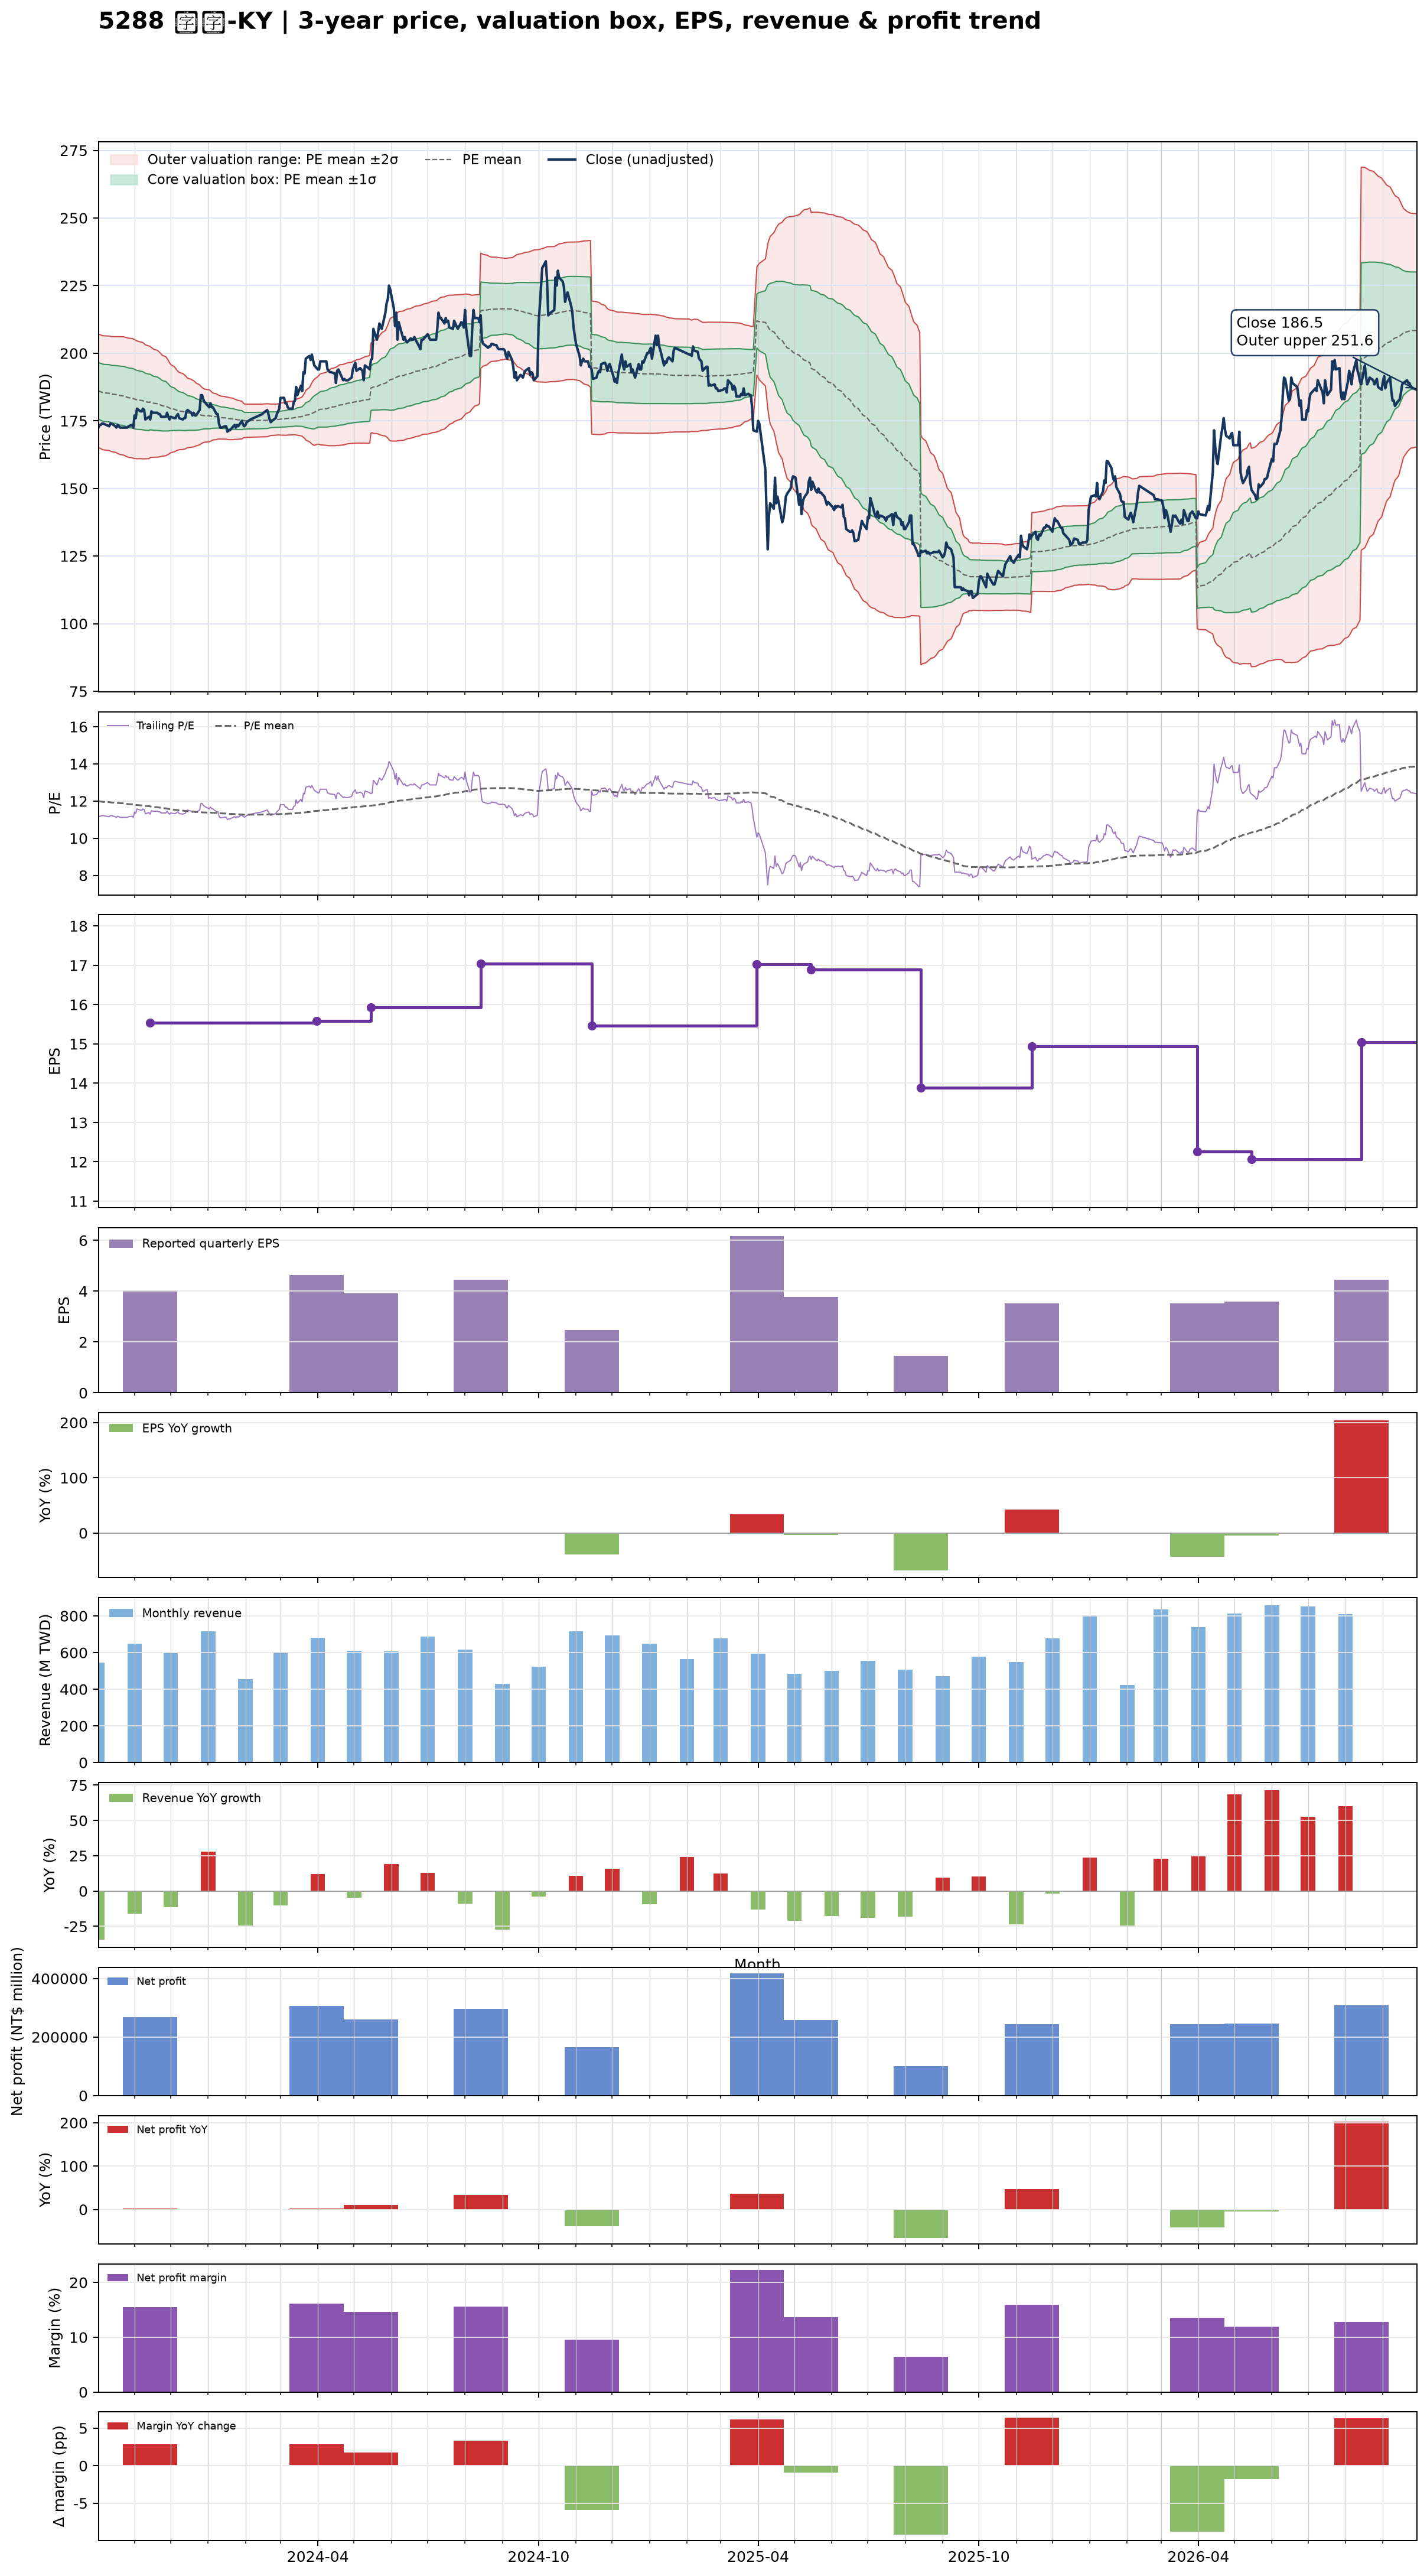

Source data for this figure (header and first rows):
date, close, available_date, period_end, eps, ttm_eps, pe, pe_mean, pe_std, price_m2, price_m1, price_mean, price_p1, price_p2, forward_eps, forward_pe, forward_pe_mean, forward_pe_std, forward_price_m2, forward_price_m1, forward_price_mean, forward_price_p1, forward_price_p2
2023-10-02, 172.5, 2023-08-14, 2023-06-30, 3.35, 15.51, 11.12, 12, 0.6744, 165.2, 175.6, 186.1, 196.5, 207, , , , , , , , , 
2023-10-03, 173.5, 2023-08-14, 2023-06-30, 3.35, 15.51, 11.19, 11.99, 0.6765, 164.9, 175.4, 185.9, 196.4, 206.9, , , , , , , , , 
2023-10-04, 173.5, 2023-08-14, 2023-06-30, 3.35, 15.51, 11.19, 11.97, 0.678, 164.7, 175.2, 185.7, 196.2, 206.8, , , , , , , , , 
2023-10-05, 174, 2023-08-14, 2023-06-30, 3.35, 15.51, 11.22, 11.96, 0.6791, 164.5, 175, 185.5, 196.1, 206.6, , , , , , , , , 
2023-10-06, 174, 2023-08-14, 2023-06-30, 3.35, 15.51, 11.22, 11.95, 0.6799, 164.3, 174.8, 185.4, 195.9, 206.5, , , , , , , , , 
2023-10-11, 173, 2023-08-14, 2023-06-30, 3.35, 15.51, 11.15, 11.94, 0.682, 164, 174.6, 185.2, 195.8, 206.4, , , , , , , , , 
2023-10-12, 174, 2023-08-14, 2023-06-30, 3.35, 15.51, 11.22, 11.93, 0.6839, 163.8, 174.4, 185, 195.7, 206.3, , , , , , , , , 
2023-10-13, 174, 2023-08-14, 2023-06-30, 3.35, 15.51, 11.22, 11.92, 0.6856, 163.6, 174.3, 184.9, 195.5, 206.2, , , , , , , , , 
2023-10-16, 173, 2023-08-14, 2023-06-30, 3.35, 15.51, 11.15, 11.91, 0.6889, 163.4, 174.1, 184.8, 195.5, 206.1, , , , , , , , , 
2023-10-17, 172.5, 2023-08-14, 2023-06-30, 3.35, 15.51, 11.12, 11.91, 0.6927, 163.2, 173.9, 184.7, 195.4, 206.2, , , , , , , , , 
2023-10-18, 173.5, 2023-08-14, 2023-06-30, 3.35, 15.51, 11.19, 11.9, 0.6956, 163, 173.8, 184.6, 195.3, 206.1, , , , , , , , , 
2023-10-19, 173, 2023-08-14, 2023-06-30, 3.35, 15.51, 11.15, 11.89, 0.6989, 162.8, 173.6, 184.5, 195.3, 206.1, , , , , , , , , 
2023-10-20, 172.5, 2023-08-14, 2023-06-30, 3.35, 15.51, 11.12, 11.89, 0.7024, 162.6, 173.5, 184.3, 195.2, 206.1, , , , , , , , , 
2023-10-23, 172.5, 2023-08-14, 2023-06-30, 3.35, 15.51, 11.12, 11.88, 0.7054, 162.3, 173.3, 184.2, 195.2, 206.1, , , , , , , , , 
2023-10-24, 172.5, 2023-08-14, 2023-06-30, 3.35, 15.51, 11.12, 11.87, 0.7067, 162.1, 173.1, 184, 195, 206, , , , , , , , , 
2023-10-25, 172.5, 2023-08-14, 2023-06-30, 3.35, 15.51, 11.12, 11.85, 0.7073, 161.9, 172.9, 183.9, 194.8, 205.8, , , , , , , , , 
2023-10-26, 172.5, 2023-08-14, 2023-06-30, 3.35, 15.51, 11.12, 11.84, 0.709, 161.7, 172.7, 183.7, 194.7, 205.7, , , , , , , , , 
2023-10-27, 173, 2023-08-14, 2023-06-30, 3.35, 15.51, 11.15, 11.83, 0.7102, 161.5, 172.5, 183.5, 194.6, 205.6, , , , , , , , , 
2023-10-30, 173.5, 2023-08-14, 2023-06-30, 3.35, 15.51, 11.19, 11.82, 0.7108, 161.3, 172.4, 183.4, 194.4, 205.4, , , , , , , , , 
2023-10-31, 172.5, 2023-08-14, 2023-06-30, 3.35, 15.51, 11.12, 11.81, 0.711, 161.2, 172.2, 183.2, 194.2, 205.3, , , , , , , , , 
2023-11-01, 177, 2023-08-14, 2023-06-30, 3.35, 15.51, 11.41, 11.8, 0.7094, 161.1, 172.1, 183.1, 194.1, 205.1, , , , , , , , , 
2023-11-02, 176, 2023-08-14, 2023-06-30, 3.35, 15.51, 11.35, 11.79, 0.705, 161, 172, 182.9, 193.8, 204.8, , , , , , , , , 
2023-11-03, 179.5, 2023-08-14, 2023-06-30, 3.35, 15.51, 11.57, 11.78, 0.7026, 161, 171.9, 182.8, 193.7, 204.6, , , , , , , , , 
2023-11-06, 178.5, 2023-08-14, 2023-06-30, 3.35, 15.51, 11.51, 11.77, 0.6949, 161, 171.8, 182.6, 193.4, 204.1, , , , , , , , , 
2023-11-07, 178.5, 2023-08-14, 2023-06-30, 3.35, 15.51, 11.51, 11.77, 0.6949, 161, 171.8, 182.5, 193.3, 204.1, , , , , , , , , 
2023-11-08, 179.5, 2023-08-14, 2023-06-30, 3.35, 15.51, 11.57, 11.76, 0.6928, 160.9, 171.7, 182.4, 193.2, 203.9, , , , , , , , , 
2023-11-09, 179, 2023-08-14, 2023-06-30, 3.35, 15.51, 11.54, 11.75, 0.6863, 161, 171.6, 182.3, 192.9, 203.5, , , , , , , , , 
2023-11-10, 175.5, 2023-08-14, 2023-06-30, 3.35, 15.51, 11.32, 11.74, 0.679, 161, 171.5, 182.1, 192.6, 203.1, , , , , , , , , 
2023-11-13, 176.5, 2023-08-14, 2023-06-30, 3.35, 15.51, 11.38, 11.73, 0.6716, 161, 171.4, 181.9, 192.3, 202.7, , , , , , , , , 
2023-11-14, 175.5, 2023-11-14, 2023-09-30, 4.04, 15.54, 11.29, 11.71, 0.6611, 161.4, 171.7, 182, 192.3, 202.5, , , , , , , , , 
2023-11-15, 178.5, 2023-11-14, 2023-09-30, 4.04, 15.54, 11.49, 11.7, 0.6531, 161.5, 171.7, 181.8, 192, 202.1, , , , , , , , , 
2023-11-16, 178, 2023-11-14, 2023-09-30, 4.04, 15.54, 11.45, 11.69, 0.648, 161.5, 171.6, 181.7, 191.7, 201.8, , , , , , , , , 
2023-11-17, 178, 2023-11-14, 2023-09-30, 4.04, 15.54, 11.45, 11.68, 0.6418, 161.5, 171.5, 181.5, 191.5, 201.4, , , , , , , , , 
2023-11-20, 178, 2023-11-14, 2023-09-30, 4.04, 15.54, 11.45, 11.67, 0.6355, 161.6, 171.5, 181.3, 191.2, 201.1, , , , , , , , , 
2023-11-21, 177.5, 2023-11-14, 2023-09-30, 4.04, 15.54, 11.42, 11.66, 0.6271, 161.7, 171.4, 181.2, 190.9, 200.6, , , , , , , , , 
2023-11-22, 177.5, 2023-11-14, 2023-09-30, 4.04, 15.54, 11.42, 11.65, 0.6198, 161.7, 171.4, 181, 190.6, 200.3, , , , , , , , , 
2023-11-23, 176.5, 2023-11-14, 2023-09-30, 4.04, 15.54, 11.36, 11.63, 0.6099, 161.8, 171.3, 180.8, 190.3, 199.7, , , , , , , , , 
2023-11-24, 176.5, 2023-11-14, 2023-09-30, 4.04, 15.54, 11.36, 11.62, 0.5995, 162, 171.3, 180.6, 189.9, 199.2, , , , , , , , , 
2023-11-27, 176.5, 2023-11-14, 2023-09-30, 4.04, 15.54, 11.36, 11.61, 0.5893, 162.1, 171.2, 180.4, 189.6, 198.7, , , , , , , , , 
2023-11-28, 178, 2023-11-14, 2023-09-30, 4.04, 15.54, 11.45, 11.6, 0.573, 162.4, 171.3, 180.2, 189.1, 198, , , , , , , , , 
2023-11-29, 176.5, 2023-11-14, 2023-09-30, 4.04, 15.54, 11.36, 11.58, 0.5604, 162.6, 171.3, 180, 188.7, 197.4, , , , , , , , , 
2023-11-30, 175.5, 2023-11-14, 2023-09-30, 4.04, 15.54, 11.29, 11.57, 0.5398, 163, 171.3, 179.7, 188.1, 196.5, , , , , , , , , 
2023-12-01, 176.5, 2023-11-14, 2023-09-30, 4.04, 15.54, 11.36, 11.55, 0.5242, 163.2, 171.4, 179.5, 187.7, 195.8, , , , , , , , , 
2023-12-04, 176, 2023-11-14, 2023-09-30, 4.04, 15.54, 11.33, 11.54, 0.5063, 163.6, 171.4, 179.3, 187.2, 195, , , , , , , , , 
2023-12-05, 176, 2023-11-14, 2023-09-30, 4.04, 15.54, 11.33, 11.53, 0.4929, 163.8, 171.4, 179.1, 186.8, 194.4, , , , , , , , , 
2023-12-06, 177, 2023-11-14, 2023-09-30, 4.04, 15.54, 11.39, 11.51, 0.48, 164, 171.5, 178.9, 186.4, 193.9, , , , , , , , , 
2023-12-07, 177.5, 2023-11-14, 2023-09-30, 4.04, 15.54, 11.42, 11.5, 0.4699, 164.2, 171.5, 178.8, 186.1, 193.4, , , , , , , , , 
2023-12-08, 176, 2023-11-14, 2023-09-30, 4.04, 15.54, 11.33, 11.49, 0.4595, 164.3, 171.5, 178.6, 185.8, 192.9, , , , , , , , , 
2023-12-11, 175.5, 2023-11-14, 2023-09-30, 4.04, 15.54, 11.29, 11.48, 0.4514, 164.4, 171.5, 178.5, 185.5, 192.5, , , , , , , , , 
2023-12-12, 176, 2023-11-14, 2023-09-30, 4.04, 15.54, 11.33, 11.48, 0.4445, 164.5, 171.4, 178.3, 185.2, 192.2, , , , , , , , , 
2023-12-13, 176, 2023-11-14, 2023-09-30, 4.04, 15.54, 11.33, 11.47, 0.4367, 164.6, 171.4, 178.2, 185, 191.8, , , , , , , , , 
2023-12-14, 178.5, 2023-11-14, 2023-09-30, 4.04, 15.54, 11.49, 11.46, 0.4252, 164.8, 171.5, 178.1, 184.7, 191.3, , , , , , , , , 
2023-12-15, 179, 2023-11-14, 2023-09-30, 4.04, 15.54, 11.52, 11.45, 0.4132, 165.1, 171.5, 177.9, 184.4, 190.8, , , , , , , , , 
2023-12-18, 178, 2023-11-14, 2023-09-30, 4.04, 15.54, 11.45, 11.44, 0.4042, 165.2, 171.5, 177.8, 184.1, 190.4, , , , , , , , , 
2023-12-19, 177, 2023-11-14, 2023-09-30, 4.04, 15.54, 11.39, 11.44, 0.3983, 165.3, 171.5, 177.7, 183.9, 190.1, , , , , , , , , 
2023-12-20, 178, 2023-11-14, 2023-09-30, 4.04, 15.54, 11.45, 11.43, 0.3938, 165.4, 171.5, 177.6, 183.7, 189.9, , , , , , , , , 
2023-12-21, 177, 2023-11-14, 2023-09-30, 4.04, 15.54, 11.39, 11.42, 0.3852, 165.5, 171.5, 177.5, 183.5, 189.5, , , , , , , , , 
2023-12-22, 177, 2023-11-14, 2023-09-30, 4.04, 15.54, 11.39, 11.41, 0.3742, 165.7, 171.6, 177.4, 183.2, 189, , , , , , , , , 
2023-12-25, 179, 2023-11-14, 2023-09-30, 4.04, 15.54, 11.52, 11.4, 0.3566, 166.1, 171.7, 177.2, 182.8, 188.3, , , , , , , , , 
2023-12-26, 184.5, 2023-11-14, 2023-09-30, 4.04, 15.54, 11.87, 11.4, 0.3425, 166.5, 171.8, 177.1, 182.5, 187.8, , , , , , , , , 
... 666 more rows
